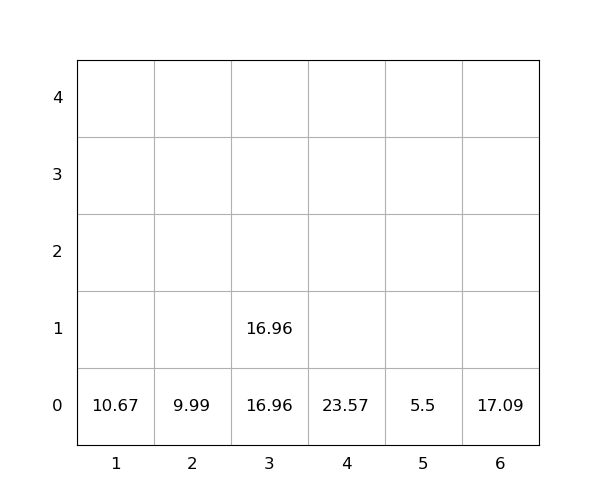

Data behind this chart, as committed beside it:
idx, loc_x, loc_y, loc_z, weight, seq, emerg, reloc, size(ft)
1, 4, 0, 0, 23.57, 1, 0, 0, 20
2, 3, 0, 0, 16.96, 2, 0, 0, 20
3, 3, 0, 1, 16.96, 3, 0, 0, 20
4, 2, 0, 0, 9.99, 4, 0, 0, 20
5, 5, 0, 0, 5.5, 5, 0, 0, 20
6, 1, 0, 0, 10.67, 6, 0, 0, 20
7, 6, 0, 0, 17.09, 7, 0, 0, 20
